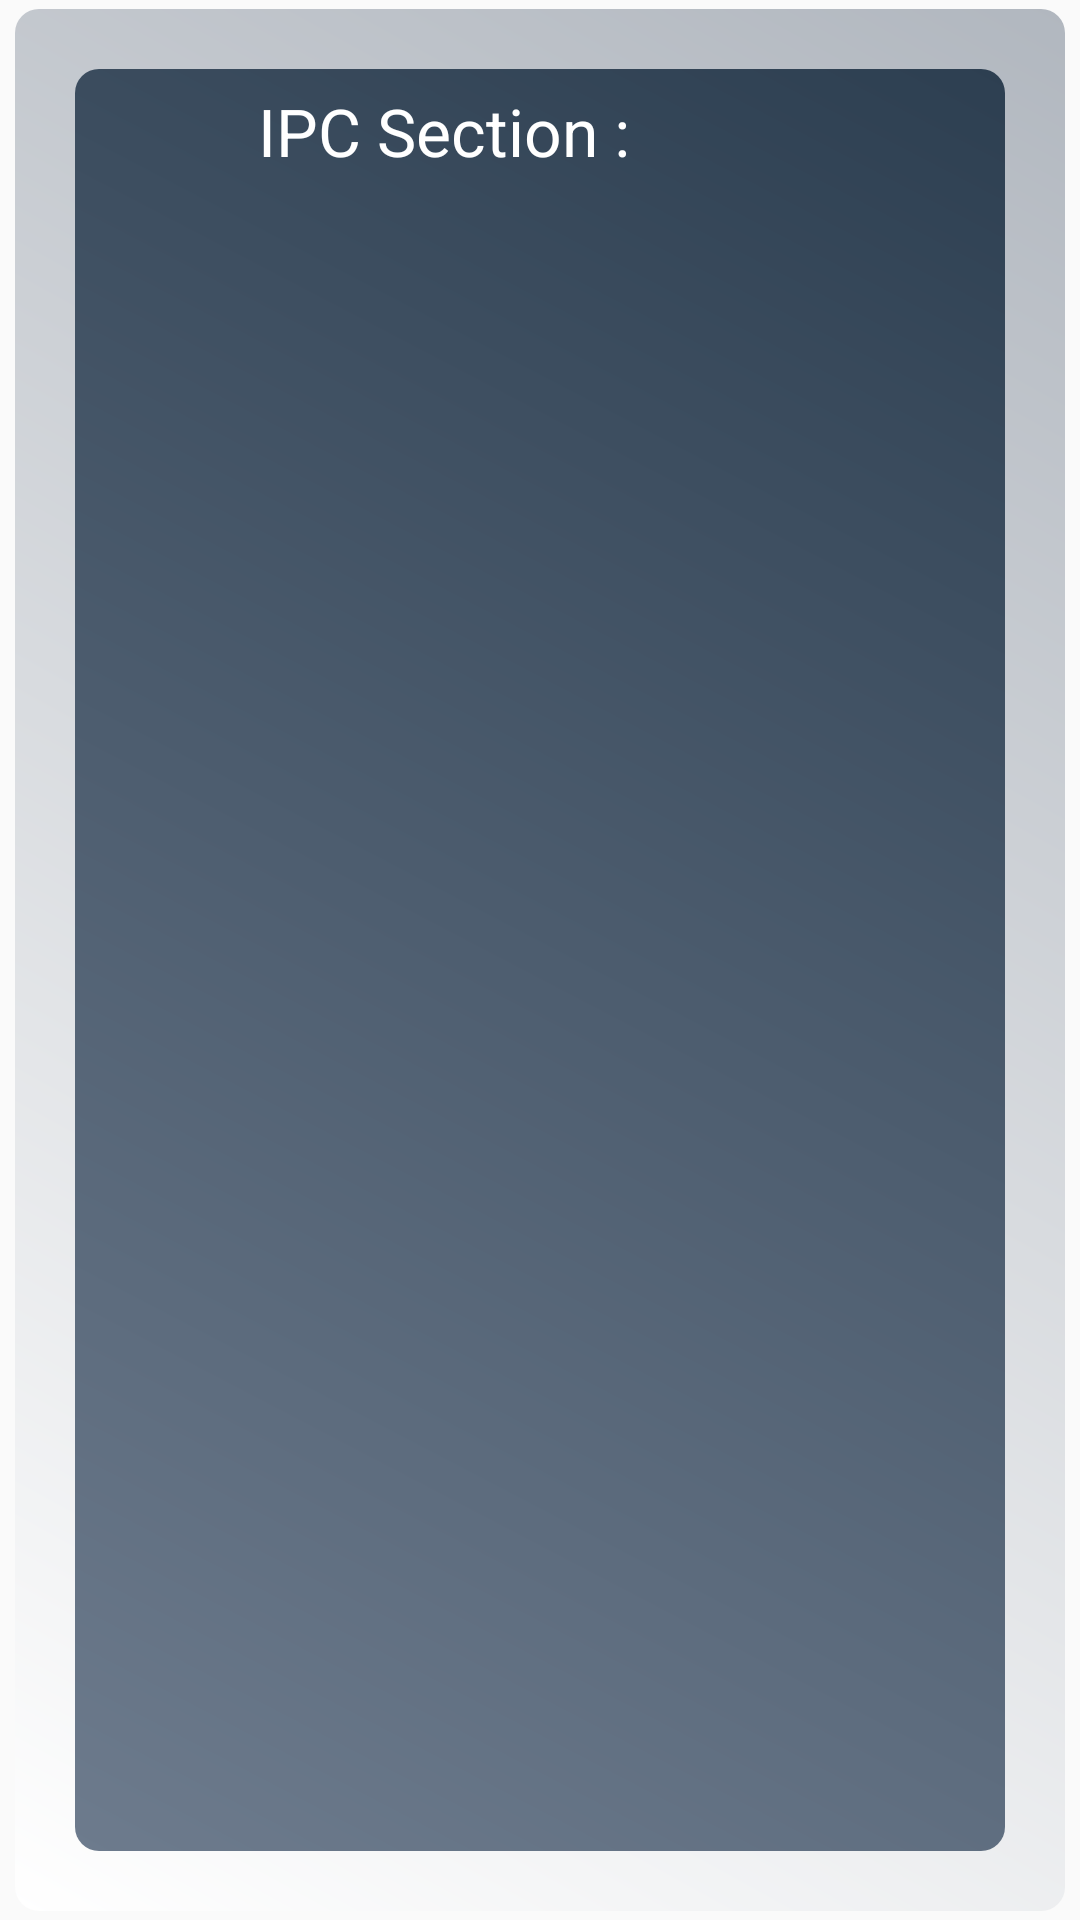

Produce the Android XML layout that renders to this screen, including the resource entries it uses.
<!-- AndroidManifest.xml: application theme AppTheme -->
<!-- res/layout/layout_row_view.xml -->
<?xml version="1.0" encoding="utf-8"?>
<RelativeLayout xmlns:android="http://schemas.android.com/apk/res/android"
    xmlns:tools="http://schemas.android.com/tools"
    android:layout_width="match_parent"
    android:layout_height="wrap_content"
    xmlns:fresco="http://schemas.android.com/apk/res-auto"
    android:orientation="vertical">

    <LinearLayout
        android:layout_width="match_parent"
        android:orientation="vertical"
        android:layout_centerVertical="true"
        android:layout_height="wrap_content"
        android:background="@drawable/sample"
        android:padding="20dp"
        android:layout_marginTop="6dp"
        android:layout_marginLeft="5dp"
        android:layout_marginRight="5dp">
<RelativeLayout
    android:layout_width="match_parent"
    android:layout_height="match_parent">
        <TextView
            android:id="@+id/textViewDescription"
            android:layout_width="50dp"
            android:layout_height="wrap_content"
            android:textAppearance="?android:textAppearanceMedium"
            tools:text="TextView"
            android:singleLine="true"
            android:visibility="invisible"
            android:layout_gravity="center_horizontal"
            android:layout_centerHorizontal="true" />
<LinearLayout
    android:layout_width="match_parent"
    android:layout_height="match_parent"
    android:background="@drawable/sample1">
    <TextView
        android:layout_width="wrap_content"
        android:layout_height="wrap_content"
        android:layout_marginLeft="55dp"
        android:textAppearance="?android:textAppearanceLarge"
        android:textColor="#FFFFFF"
        android:text="IPC Section :  "

        android:layout_alignParentTop="true"
        android:layout_alignParentLeft="true"
        android:layout_alignParentStart="true" />
        <TextView
            android:id="@+id/textViewSection"
            android:layout_width="wrap_content"
            android:layout_height="wrap_content"
            android:textAppearance="?android:textAppearanceLarge"
            tools:text="TextView"
            android:textColor="#FFFFFF"
            android:layout_alignParentTop="true"
            android:layout_alignParentLeft="true"
            android:layout_alignParentStart="true" />
</LinearLayout>


</RelativeLayout>

        <TextView
            android:id="@+id/textViewDefinition"
            android:layout_width="wrap_content"
            android:layout_height="wrap_content"
            android:layout_margin="5dp"
            android:textAppearance="?android:textAppearanceMedium"
            tools:text="TextView"
            android:textAlignment="center"
            android:singleLine="false" />
    </LinearLayout>
</RelativeLayout>
<!-- resources referenced by this layout -->
<resources>
  <!-- drawable sample (drawable) -->
  <shape xmlns:android="http://schemas.android.com/apk/res/android"
      android:shape="rectangle">
      <gradient
          android:startColor="#ffffff"
          android:endColor="#b1b7bf"
          android:angle="45"/>
      <padding android:left="6dp"
          android:top="6dp"
          android:right="6dp"
          android:bottom="6dp" />
      <corners android:radius="8dp" />
  
  </shape>
  <!-- drawable sample1 (drawable) -->
  <shape xmlns:android="http://schemas.android.com/apk/res/android"
      android:shape="rectangle">
      <gradient
          android:startColor="#6D7B8D"
          android:endColor="#FF2D3F51"
          android:angle="45"/>
      <padding android:left="6dp"
          android:top="6dp"
          android:right="6dp"
          android:bottom="6dp" />
      <corners android:radius="8dp" />
  
  </shape>
  <style name="AppTheme" parent="Theme.AppCompat.Light.DarkActionBar">
          
          <item name="colorPrimary">@color/colorPrimary</item>
          <item name="colorPrimaryDark">@color/colorPrimaryDark</item>
          <item name="colorAccent">@color/colorAccent</item>
      </style>
  <color name="colorPrimary">#FFFFFF</color>
  <color name="colorPrimaryDark">#FFF4F2F2</color>
  <color name="colorAccent">#FFFFFF</color>
</resources>
